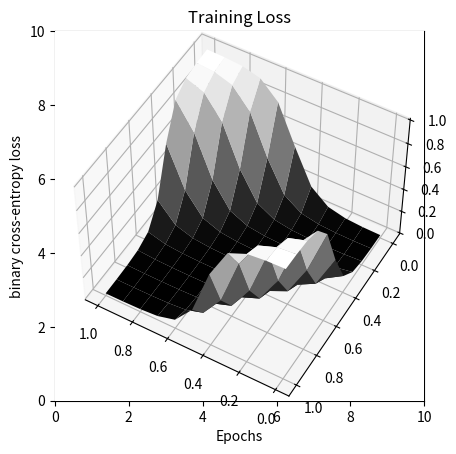

Reproduce this figure in Python.
# Import dependencies
from mpl_toolkits import mplot3d
import numpy as np
import matplotlib.pyplot as plt

%matplotlib inline

# Set the random seed
np.random.seed(43252)

# Data generating function
def generate_data():
    """Generates bitpairs for the xor neural network
    """
    bitpairs = np.array([[1,0],
                         [0,1],
                         [0,0],
                         [1,1]])  # data
    xor_labels = np.array([[1],
                           [1],
                           [0],
                           [0]])  # labels
    return bitpairs, xor_labels

# Define the initalization scheme for the network
def get_parameters():
    """Generates weights for the XOR network sampled from the normal distribution
    """
    w = [2 * np.random.rand(2,2) - 1,
         2 * np.random.rand(2,1) - 1]
    b = [2 * np.random.rand(2) - 1,
         2 * np.random.rand(1) - 1]
    return w, b

# Debugging tool for checking tensor shapes
def print_shapes(ls, name):
    """Helper to print shapes of elements in a list
    """
    print(f"{name}: {[l.shape for l in ls]}")

# Define the activation function
def sigmoid(x, deriv=False):
    """Defines the sigmoid activation function and its derivative
    """
    if deriv:
        return sigmoid(x) * (1 - sigmoid(x))
    return 1 / (1 + np.exp(-x))

# Define the loss function
def binary_xentropy(target, p, deriv=False):
    """Defines the binary cross entropy loss function and its derivative
    """
    if deriv:
        return (p - target) / (p * (1 - p))
    return -(target * np.log(p) + (1 - target) * np.log(1 - p))

def shuffle_and_batch(X, Y, batch_size):
    """Method to shuffle and batch training data
    """
    assert batch_size <= len(X), print("Batch size must be smaller than the dataset size")
    
    length = len(X)
    shuff_indices = np.random.permutation(length)
    x, y = X[shuff_indices], Y[shuff_indices]

    # Return a generator for the data
    return ((x[i:i + batch_size], y[i:i + batch_size]) for i in range(0, length, batch_size))

def feedforward(x, weights, biases):
    """Perform feed forward operation
    """
    zs, activations, d_activations = [], [x], []
    for w, b in zip(weights, biases):
        
        # compute and store the linear transformation
        z = activations[-1]@w + b
        zs.append(z)
        
        # compute and store the nonlinear transformation
        act = sigmoid(z) 
        activations.append(act)
        
        # compute the activation function derivatives for computing the error signals later
        d_activations.append(sigmoid(z, deriv=True))
    
    return zs, activations, d_activations

def backprop(x, y, weights, biases):
    """Obtain gradients through backprop
    """
    # get the z values, activations, and activation derivatives 
    zs, activations, d_activations = feedforward(x, weights, biases)
    
    # Calculate error signal compute gradients for last layer weights and biases
    gradw, gradb = [0 for _ in weights], [0 for _ in biases]

    delta = binary_xentropy(y, activations[-1], deriv=True) * d_activations[-1]
    gradw[-1] = activations[-2].T@delta
    gradb[-1] = delta.mean(axis=0)

    # Compute gradients for rest of layers
    # Even though our NN is only 2 layers, it makes our code more general & extendable to bigger NNs 
    for layer in range(2, len(weights) + 1):
        
        # compute error signal using the higher layer's error signal
        delta = delta@weights[-layer + 1].T * d_activations[-layer]
        
        # compute gradients
        gradw[-layer] = activations[-(layer + 1)].T@delta
        gradb[-layer] = delta.mean(axis=0)
        
    return gradw, gradb

def SGD(X, Y, batch_size, lr, weights, biases):
    """Performs stochastic gradient descent over mini batches
    """
    # Load data batches and train
    for x, y in shuffle_and_batch(X, Y, batch_size):

        # Obtain gradients and optimize with SGD
        weight_grads, bias_grads = backprop(x, y, weights, biases)
        
        # update parameters
        for i in range(len(weights)):
            weights[i] = weights[i] - lr * weight_grads[i]
            biases[i] = biases[i] - lr * bias_grads[i]

def train(dataset, weights, biases, epochs=100, lr=1e-3, batch_size=4):
    """Trains the XOR neural network with SGD
    """
    losses = []
    for epoch in range(epochs):

        # perform stochastic gradient through the network
        SGD(*dataset, batch_size, lr, weights, biases)

        _, activations, _ = feedforward(dataset[0], weights, biases)
        epoch_loss = binary_xentropy(dataset[1], activations[-1]).mean()
        losses.append(epoch_loss)
        if epoch % (epochs // 10) == 0:
            print(f"Running epoch {epoch:06d} - loss: {epoch_loss:.06f}")

    return losses

def predict(dataset, weights, biases):
    """Make predictions on the dataset with the trained network
    """
    X, _ = dataset
    _, activations, _ = feedforward(X, weights, biases)
    print("Truth table predictions")
    print("_______________________")
    for x, pred in zip(X, activations[-1]):
        print(f"{x[0]} {x[1]} | {pred[0]:.14f}")

def plot_loss(losses):
    """Plots the losses of the network over the training phase
    """
    plt.figure()
    plt.title(f"Training Loss")
    plt.xlabel("Epochs")
    plt.ylabel("binary cross-entropy loss")
    plt.plot(losses)
    plt.show()

# initialize the parameters and get the data
weights, biases = get_parameters()
dataset = generate_data()

# train the network and plot the loss curve
losses = train(dataset,
               weights,
               biases,
               epochs=1000,
               lr=1,
               batch_size=4)
plot_loss(losses)

# Evaluate the network after training
predict(dataset, weights, biases)

# Plot the surface of activations that the network learned
def plot_activation_surface(weights, biases, three_dim=False):

    X, Y = np.mgrid[0:1.1:0.1, 0:1.1:0.1]
    dataset = np.array([[x, y] for rowx, rowy in zip(Y, X) for x, y in zip(rowx, rowy)])
    
    _, activations, _ = feedforward(dataset, weights, biases)
    activation_grid = activations[-1].reshape(X.shape[0], Y.shape[0]).T
    
    if three_dim:
        ax = plt.axes(projection='3d')
        ax.view_init(50, 120)
        ax.plot_surface(X, Y, activation_grid, cmap='binary_r')
    else:
        plt.xlim(0, 10)
        plt.ylim(0, 10)
        plt.imshow(activation_grid, cmap='binary_r')

# plot 2d activation map
plot_activation_surface(weights, biases)

# plot 3d activation map
plot_activation_surface(weights, biases, three_dim=True)